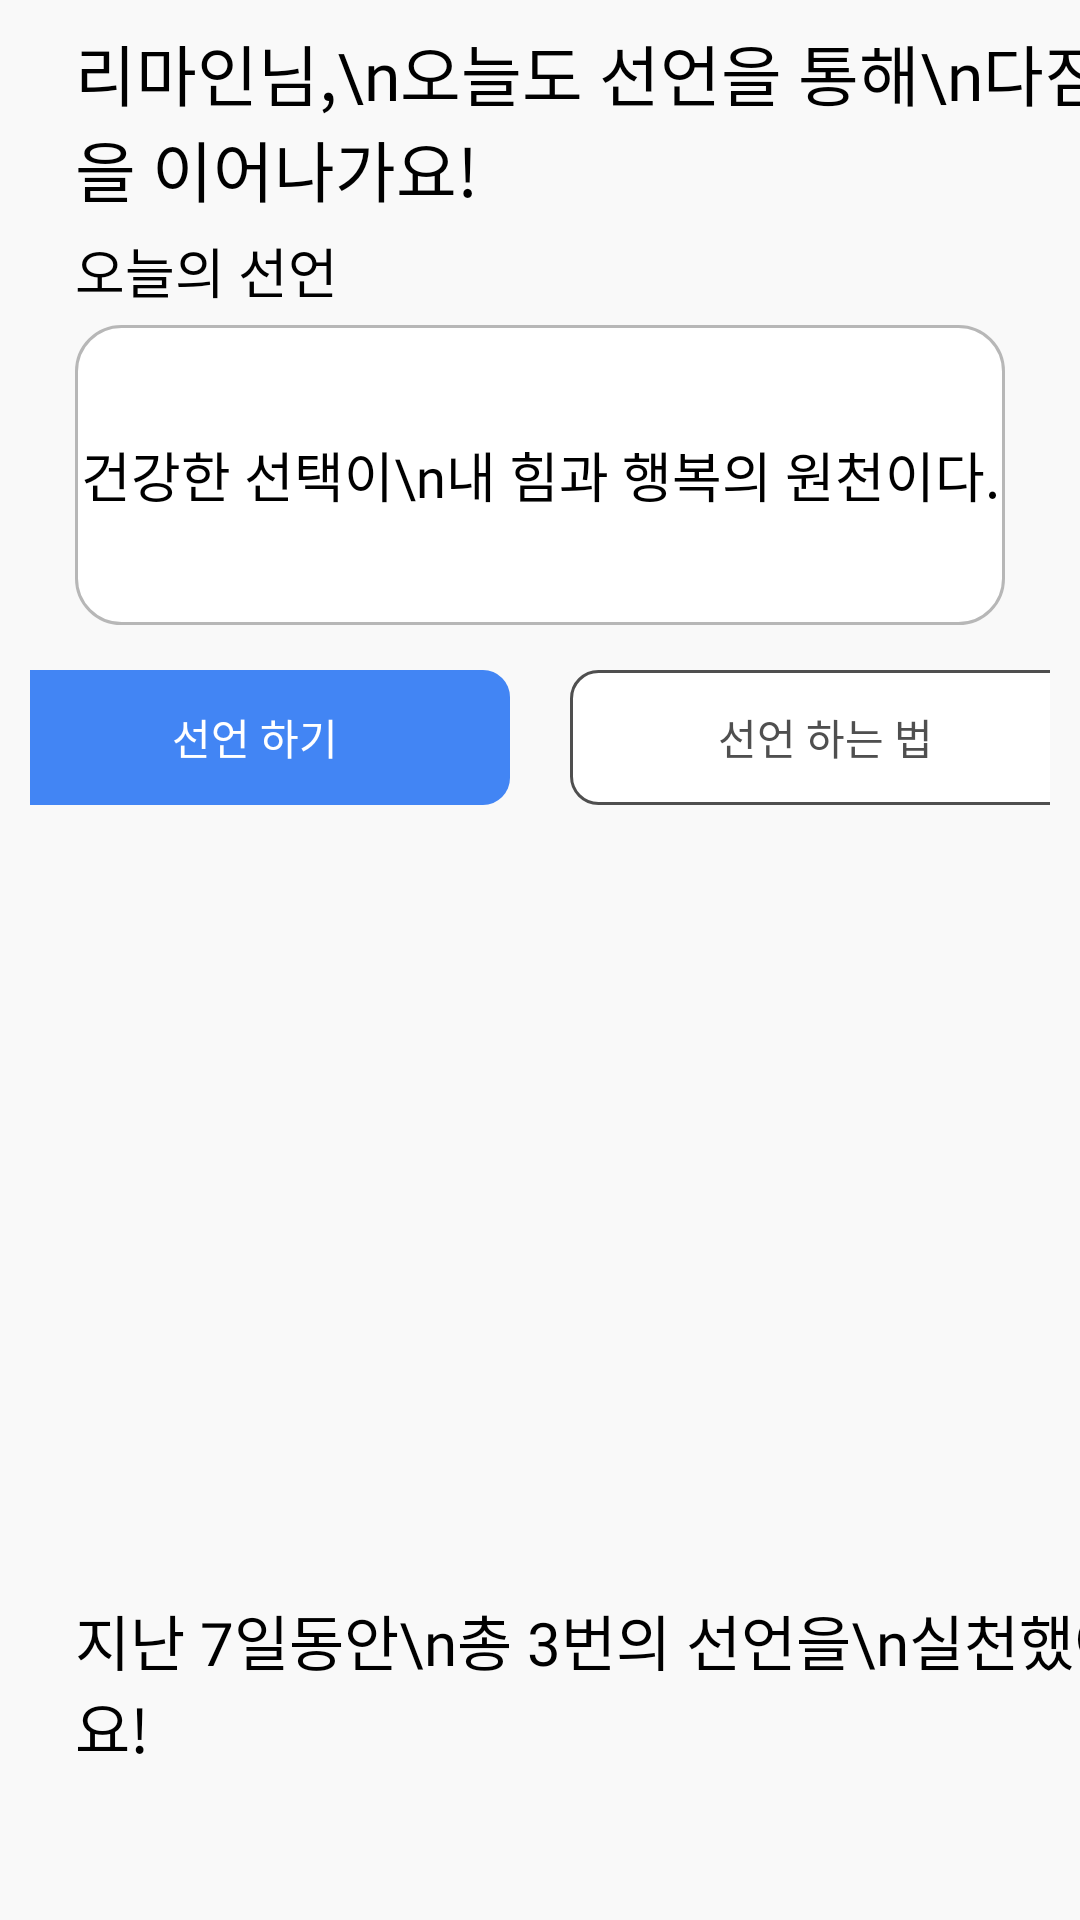

Reconstruct the res/layout file that produces this screen, plus the resources it refers to.
<!-- AndroidManifest.xml: application theme Theme.MyApplication -->
<!-- res/layout/fragment_declaration_main.xml -->
<?xml version="1.0" encoding="utf-8"?>
<androidx.constraintlayout.widget.ConstraintLayout xmlns:android="http://schemas.android.com/apk/res/android"
    xmlns:app="http://schemas.android.com/apk/res-auto"
    xmlns:tools="http://schemas.android.com/tools"
    android:id="@+id/fragment_declaration_main"
    android:layout_width="match_parent"
    android:layout_height="match_parent"
    android:background="#F9F9F9"
    tools:context="com.remine.ui.declaration.DeclarationMainFragment">

    <TextView
        android:id="@+id/tv_top"
        android:layout_width="wrap_content"
        android:layout_height="0dp"
        android:layout_marginStart="25dp"
        android:layout_marginTop="8dp"
        android:text="리마인님,\n오늘도 선언을 통해\n다짐을 이어나가요!"
        android:textColor="@color/black"
        android:textSize="22sp"
        android:fontFamily="@font/ibm_semibold"
        app:layout_constraintStart_toStartOf="parent"
        app:layout_constraintTop_toTopOf="parent" />

    <androidx.constraintlayout.widget.ConstraintLayout
        android:id="@+id/cl_decl1"
        android:layout_width="match_parent"
        android:layout_height="wrap_content"
        android:layout_marginStart="25dp"
        android:layout_marginTop="5dp"
        android:layout_marginEnd="25dp"
        app:layout_constraintTop_toBottomOf="@id/tv_top">

        <TextView
            android:id="@+id/tv_title"
            android:layout_width="wrap_content"
            android:layout_height="wrap_content"
            android:text="오늘의 선언"
            android:textColor="@color/black"
            android:textSize="18sp"
            android:fontFamily="@font/ibm_semibold"
            app:layout_constraintStart_toStartOf="parent"
            app:layout_constraintTop_toTopOf="parent" />

        <TextView
            android:id="@+id/textView"
            android:layout_width="0dp"
            android:layout_height="100dp"
            android:layout_marginTop="5dp"
            android:background="@drawable/bg_decl_sentence"
            android:gravity="center"
            android:text="건강한 선택이\n내 힘과 행복의 원천이다."
            android:textAlignment="center"
            android:textColor="@color/black"
            android:textSize="18sp"
            android:fontFamily="@font/gowun_dodum_regular"
            app:layout_constraintEnd_toEndOf="parent"
            app:layout_constraintStart_toStartOf="parent"
            app:layout_constraintTop_toBottomOf="@+id/tv_title" />

    </androidx.constraintlayout.widget.ConstraintLayout>

    <LinearLayout
        android:id="@+id/ll_btn"
        android:layout_width="match_parent"
        android:layout_height="wrap_content"
        android:layout_marginHorizontal="10dp"
        android:layout_marginTop="15dp"
        android:gravity="center"
        app:layout_constraintEnd_toEndOf="parent"
        app:layout_constraintStart_toStartOf="parent"
        app:layout_constraintTop_toBottomOf="@id/cl_decl1">

        <TextView
            android:id="@+id/btn_declaration"
            android:layout_width="170dp"
            android:layout_height="45dp"
            android:layout_marginEnd="10dp"
            android:background="@drawable/btn_blue"
            android:gravity="center"
            android:text="선언 하기"
            android:textAlignment="center"
            android:textColor="@color/white"
            android:fontFamily="@font/ibm_medium"
            android:textSize="14sp" />

        <TextView
            android:id="@+id/btn_how_to_declaration"
            android:layout_width="170dp"
            android:layout_height="45dp"
            android:layout_marginStart="10dp"
            android:background="@drawable/bg_decl_how_to"
            android:gravity="center"
            android:text="선언 하는 법"
            android:textAlignment="center"
            android:textColor="#4F4F4F"
            android:fontFamily="@font/ibm_medium"
            android:textSize="14sp" />
    </LinearLayout>

    <androidx.constraintlayout.widget.ConstraintLayout
        android:id="@+id/constraintLayout"
        android:layout_width="match_parent"
        android:layout_height="wrap_content"
        android:layout_marginTop="10dp"
        app:layout_constraintBottom_toBottomOf="parent"
        android:paddingBottom="40dp">
        <ImageView
            android:id="@+id/bg_mic"
            android:layout_width="match_parent"
            android:layout_height="0dp"
            android:scaleType="fitXY"
            app:layout_constraintTop_toTopOf="parent"
            app:layout_constraintStart_toStartOf="parent"
            app:layout_constraintEnd_toEndOf="parent"
            android:src="@drawable/bg_decl2" />
        <TextView
            android:id="@+id/tv_decl_description"
            android:layout_width="wrap_content"
            android:layout_height="wrap_content"
            android:layout_marginStart="25dp"
            android:layout_marginTop="5dp"
            android:paddingVertical="10dp"
            android:text="지난 7일동안\n총 3번의 선언을\n실천했어요!"
            android:textColor="@color/black"
            android:textSize="20sp"
            android:fontFamily="@font/ibm_semibold"
            app:layout_constraintStart_toStartOf="parent"
            app:layout_constraintTop_toTopOf="@id/bg_mic" />

        <androidx.recyclerview.widget.RecyclerView
            android:id="@+id/rv_declaration"
            android:layout_width="match_parent"
            android:layout_height="0dp"
            android:orientation="horizontal"
            app:layout_constraintTop_toBottomOf="@id/tv_decl_description"
            tools:listitem="@layout/item_declaration">

        </androidx.recyclerview.widget.RecyclerView>
    </androidx.constraintlayout.widget.ConstraintLayout>
</androidx.constraintlayout.widget.ConstraintLayout>
<!-- res/layout/item_declaration.xml (included above) -->
<?xml version="1.0" encoding="utf-8"?>
<androidx.constraintlayout.widget.ConstraintLayout xmlns:android="http://schemas.android.com/apk/res/android"
    android:layout_width="150dp"
    android:layout_height="202dp"
    xmlns:app="http://schemas.android.com/apk/res-auto"
    android:background="@drawable/item_rectangle"
    android:layout_marginHorizontal="10dp">

    <TextView
        android:id="@+id/tv_date"
        android:layout_width="wrap_content"
        android:layout_height="wrap_content"
        app:layout_constraintTop_toTopOf="parent"
        app:layout_constraintStart_toStartOf="parent"
        app:layout_constraintEnd_toEndOf="parent"
        android:text="1월 8일"
        android:textSize="18sp"
        android:textColor="@color/black"
        android:padding="15dp"/>

    <TextView
        android:id="@+id/tv_declaration"
        android:layout_width="wrap_content"
        android:layout_height="0dp"
        android:gravity="center"
        app:layout_constraintTop_toBottomOf="@id/tv_date"
        app:layout_constraintStart_toStartOf="parent"
        app:layout_constraintEnd_toEndOf="parent"
        app:layout_constraintBottom_toTopOf="@id/btn_replay"
        android:paddingHorizontal="10dp"
        android:text="최고의 버전으로\n변화하며,\n삶의 아름다움을\n찾아가자."
        android:textSize="14sp"
        android:autoSizeTextType="uniform"
        android:autoSizeMinTextSize="10sp"
        android:autoSizeMaxTextSize="14sp"
        android:textAlignment="center"
        android:textColor="#3e3e3e"
        android:fontFamily="@font/gowun_dodum_regular" />

    <TextView
        android:id="@+id/btn_replay"
        android:layout_width="130dp"
        android:layout_height="65dp"
        android:gravity="center"
        app:layout_constraintBottom_toBottomOf="parent"
        app:layout_constraintStart_toStartOf="parent"
        app:layout_constraintEnd_toEndOf="parent"
        android:background="@drawable/btn_replay"
        android:text="선언 다시 듣기"
        android:textSize="13sp"
        android:textColor="#4285F4"
        android:textAlignment="center"
        android:fontFamily="@font/ibm_medium" />

</androidx.constraintlayout.widget.ConstraintLayout>
<!-- resources referenced by this layout -->
<resources>
  <color name="black">#FF000000</color>
  <color name="white">#FFFFFFFF</color>
  <!-- drawable bg_decl_how_to (drawable) -->
  <?xml version="1.0" encoding="utf-8" ?>
  <selector xmlns:android="http://schemas.android.com/apk/res/android">
      <item>
          <shape>
              <solid android:color="#ffffff"/>
              <corners android:radius="9dp" />
              <stroke android:color="#4F4F4F"
                  android:width="1dp"/>
          </shape>
      </item>
  </selector>
  <!-- drawable bg_decl_sentence (drawable) -->
  <?xml version="1.0" encoding="utf-8" ?>
  <selector xmlns:android="http://schemas.android.com/apk/res/android">
      <item>
          <shape>
              <solid android:color="#ffffff"/>
              <corners android:radius="15dp" />
              <stroke android:color="#B7B7B7"
                  android:width="1dp"/>
          </shape>
      </item>
  </selector>
  <!-- drawable btn_blue (drawable) -->
  <?xml version="1.0" encoding="utf-8" ?>
  <selector xmlns:android="http://schemas.android.com/apk/res/android">
      <item>
          <shape>
              <solid android:color="#4285F4"/>
              <corners android:radius="9dp" />
          </shape>
      </item>
  </selector>
  <!-- drawable btn_replay: png bitmap (drawable, 88442 bytes) -->
  <!-- drawable item_rectangle (drawable) -->
  <?xml version="1.0" encoding="utf-8" ?>
  <selector xmlns:android="http://schemas.android.com/apk/res/android">
      <item>
          <shape>
              <solid
                  android:color="#ffffff">
              <gradient android:startColor="#f6fafd"
                  android:endColor="#ebf0fd"
                  android:angle="270" />
              </solid>
              <corners android:radius="20dp" />
          </shape>
      </item>
  </selector>
  <style name="Theme.MyApplication" parent="Theme.AppCompat.Light.NoActionBar">
          
          
          <item name="windowNoTitle">true</item>
          
          <item name="colorPrimary">#FBBC05</item>
          
          <item name="colorPrimaryVariant">@color/purple_700</item>
          <item name="colorOnPrimary">@color/white</item>
          
          <item name="colorSecondary">@color/teal_200</item>
          <item name="colorSecondaryVariant">@color/teal_700</item>
          <item name="colorOnSecondary">@color/black</item>
          
          
          
      </style>
  <color name="purple_700">#FF3700B3</color>
  <color name="teal_200">#FF03DAC5</color>
  <color name="teal_700">#FF018786</color>
</resources>
